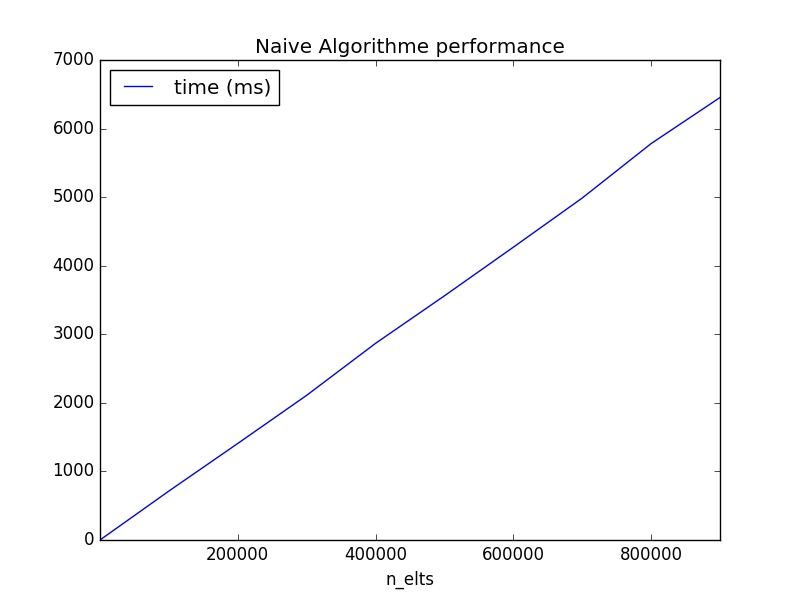

The table this chart was drawn from, first rows:
n_elts, time (ms)
1, 0
100001, 714
200001, 1408
300001, 2110
400001, 2868
500001, 3561
600001, 4270
700001, 4987
800001, 5781
900001, 6453
